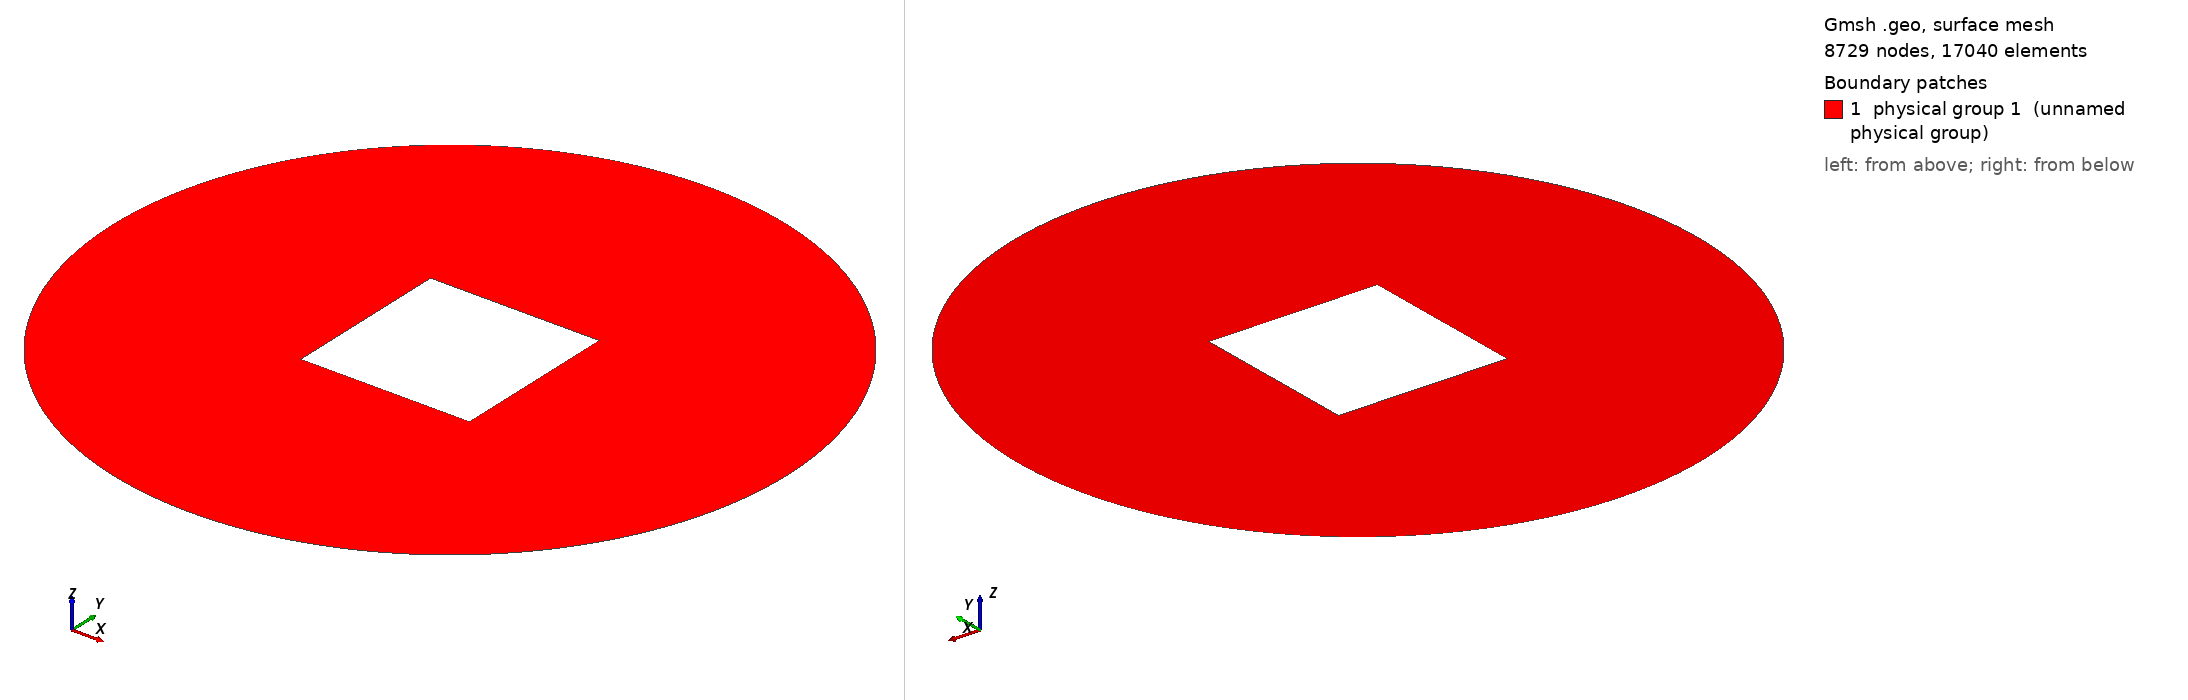

Gmsh geometry script, surface-meshed: 8729 nodes, 17040 surface elements. Boundary patches (legend numbers): 1 physical group 1 (unnamed physical group). Left view from above one corner, right view from below the opposite corner. Legend entries are the model's physical surfaces. The drawing asked Gmsh for element sizes between 1% and 20% of the model's largest extent; the script's own settings can give other sizes.

=== mesh.geo (drawn) ===
SetFactory("OpenCASCADE");
Mesh.MshFileVersion = 2.0;

lc = 0.02;

Point(1) = {0, 0, 0, lc};
Point(2) = {-0.25, -0.25, 0, lc};
Point(3) = {0.25, -0.25, 0, lc};
Point(4) = {0.25, 0.25, 0, lc};
Point(5) = {-0.25, 0.25, 0, lc};
Line(1) = {2, 3};
Line(2) = {3, 4};
Line(3) = {4, 5};
Line(4) = {5, 2};
Curve Loop(1) = {1, 2, 3, 4};  

Point(6) = {1, 0, 0, lc};
Point(7) = {0, 1, 0, lc};
Point(8) = {-1, 0, 0, lc};
Point(9) = {0, -1, 0, lc};
Circle(5) = {6, 1, 7};
Circle(6) = {7, 1, 8};
Circle(7) = {8, 1, 9};
Circle(8) = {9, 1, 6};
Curve Loop(2) = {5, 6, 7, 8};  


Plane Surface(1) = {2, 1};  
Physical Curve(2) = {1, 2, 3, 4};  
Physical Curve(1) = {5, 6, 7, 8}; 
Physical Surface(1) = {1};
